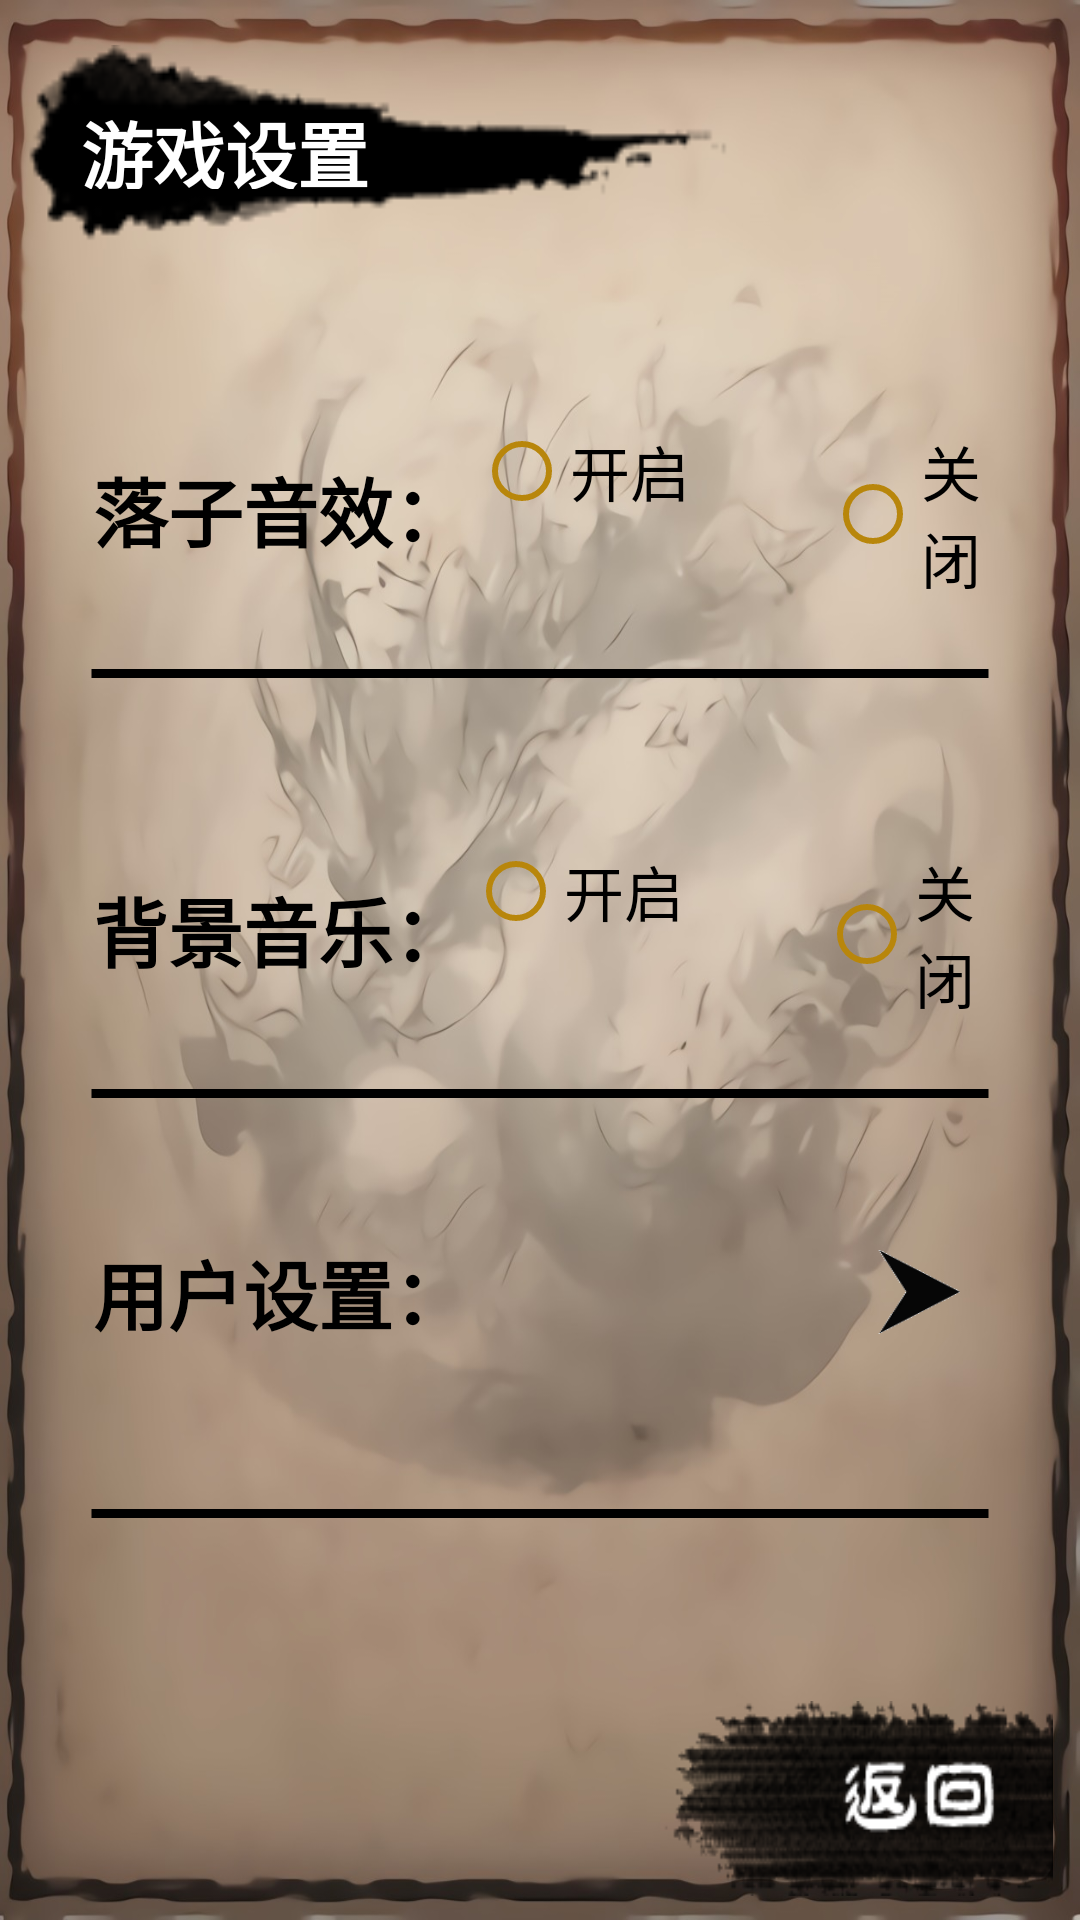

Android layout source for this screen:
<!-- AndroidManifest.xml: application theme Theme.GobangGame -->
<!-- res/layout/activity_setting.xml -->
<?xml version="1.0" encoding="utf-8"?>
<LinearLayout xmlns:android="http://schemas.android.com/apk/res/android"
    xmlns:tools="http://schemas.android.com/tools"
    android:layout_width="match_parent"
    android:layout_height="match_parent"
    android:background="@drawable/bg_login"
    android:orientation="vertical">

    <TextView
        android:layout_width="234dp"
        android:layout_height="66dp"
        android:layout_marginStart="9dp"
        android:layout_marginTop="15dp"
        android:layout_marginEnd="9dp"
        android:background="@drawable/rule"
        android:padding="18dp"
        android:text="@string/SettingP"
        android:textStyle="bold"
        android:textColor="@color/white"
        android:textSize="24sp">
    </TextView>

    <FrameLayout
        android:layout_width="match_parent"
        android:layout_height="match_parent"
        android:layout_marginStart="9dp"
        android:layout_marginEnd="9dp"
        android:layout_marginBottom="8dp"
        android:gravity="center_vertical"
        android:orientation="vertical">

        <FrameLayout
            android:layout_width="match_parent"
            android:layout_height="match_parent"
            android:layout_marginStart="20dp"
            android:layout_marginEnd="20dp"
            android:layout_marginBottom="90dp"
            android:gravity="center_vertical"
            android:orientation="vertical">

            <LinearLayout
                android:layout_width="match_parent"
                android:layout_height="wrap_content"
                android:layout_marginTop="60dp"
                android:gravity="center_vertical"
                android:orientation="vertical">
                <TableRow
                    android:layout_width="match_parent"
                    android:layout_height="wrap_content"
                    android:gravity="center_vertical"
                    android:orientation="horizontal">
                    <TextView
                        android:layout_width="wrap_content"
                        android:layout_height="wrap_content"
                        android:layout_marginStart="2dp"
                        android:text="落子音效："
                        android:textColor="@color/black"
                        android:textSize="25sp"
                        android:textStyle="bold" />
                    <RadioGroup
                        android:id="@+id/RG_touchEffect"
                        android:layout_width="wrap_content"
                        android:layout_height="wrap_content"
                        android:orientation="horizontal">
                        <RadioButton
                            android:id="@+id/RG_touchEffect_open"
                            android:layout_width="wrap_content"
                            android:layout_height="wrap_content"
                            android:layout_marginStart="2dp"
                            android:buttonTint="@color/darkgoldenrod"
                            android:text="开启"
                            android:textColor="@color/black"
                            android:textSize="20sp" />
                        <RadioButton
                            android:id="@+id/RG_touchEffect_close"
                            android:layout_width="wrap_content"
                            android:layout_height="wrap_content"
                            android:layout_marginStart="45dp"
                            android:buttonTint="@color/darkgoldenrod"
                            android:text="关闭"
                            android:textColor="@color/black"
                            android:textSize="20sp" />
                    </RadioGroup>
                </TableRow>
            </LinearLayout>

            <LinearLayout
                android:layout_width="match_parent"
                android:layout_height="wrap_content"
                android:layout_marginTop="130dp"
                android:gravity="center_vertical"
                android:orientation="vertical">
                <ImageView
                    android:layout_width="match_parent"
                    android:layout_height="27dp"
                    android:background="@drawable/setting_line">
                </ImageView>
            </LinearLayout>

            <LinearLayout
                android:layout_width="match_parent"
                android:layout_height="wrap_content"
                android:layout_marginTop="200dp"
                android:gravity="center_vertical"
                android:orientation="vertical">
                <TableRow
                    android:layout_width="match_parent"
                    android:layout_height="wrap_content"
                    android:gravity="center_vertical"
                    android:orientation="horizontal">
                    <TextView
                        android:layout_width="wrap_content"
                        android:layout_height="wrap_content"
                        android:layout_marginStart="2dp"
                        android:text="背景音乐："
                        android:textColor="@color/black"
                        android:textSize="25sp"
                        android:textStyle="bold" />
                    <RadioGroup
                        android:id="@+id/RG_music"
                        android:layout_width="wrap_content"
                        android:layout_height="wrap_content"
                        android:orientation="horizontal">
                        <RadioButton
                            android:id="@+id/RG_music_open"
                            android:layout_width="wrap_content"
                            android:layout_height="wrap_content"
                            android:buttonTint="@color/darkgoldenrod"
                            android:text="开启"
                            android:textColor="@color/black"
                            android:textSize="20sp" />
                        <RadioButton
                            android:id="@+id/RG_music_close"
                            android:layout_width="wrap_content"
                            android:layout_height="wrap_content"
                            android:layout_marginStart="45dp"
                            android:buttonTint="@color/darkgoldenrod"
                            android:text="关闭"
                            android:textColor="@color/black"
                            android:textSize="20sp" />
                    </RadioGroup>
                </TableRow>
            </LinearLayout>

            <LinearLayout
                android:layout_width="match_parent"
                android:layout_height="wrap_content"
                android:layout_marginTop="270dp"
                android:gravity="center_vertical"
                android:orientation="vertical">
                <ImageView
                    android:layout_width="match_parent"
                    android:layout_height="27dp"
                    android:background="@drawable/setting_line">
                </ImageView>
            </LinearLayout>

            <LinearLayout
                android:layout_width="match_parent"
                android:layout_height="wrap_content"
                android:layout_marginTop="330dp"
                android:gravity="center_vertical"
                android:orientation="vertical">

                <Button
                    android:id="@+id/btn_info_change"
                    android:layout_width="match_parent"
                    android:layout_height="40dp"
                    android:layout_marginStart="2dp"
                    android:layout_marginEnd="2dp"
                    android:gravity="center_vertical"
                    android:background="@drawable/arrow"
                    android:text="用户设置："
                    android:textColor="@color/black"
                    android:textSize="25sp"
                    android:textStyle="bold" />
            </LinearLayout>

            <LinearLayout
                android:layout_width="match_parent"
                android:layout_height="wrap_content"
                android:layout_marginTop="410dp"
                android:gravity="center_vertical"
                android:orientation="vertical">
                <ImageView
                    android:layout_width="match_parent"
                    android:layout_height="27dp"
                    android:background="@drawable/setting_line">
                </ImageView>
            </LinearLayout>

            <LinearLayout
                android:layout_width="match_parent"
                android:layout_height="wrap_content"
                android:layout_marginTop="465dp"
                android:gravity="center_vertical"
                android:orientation="vertical">

                <Button
                    android:id="@+id/btn_acc_quit"
                    android:layout_width="match_parent"
                    android:layout_height="wrap_content"
                    android:layout_marginStart="2dp"
                    android:layout_marginEnd="2dp"
                    android:paddingTop="12dp"
                    android:paddingBottom="12dp"
                    android:background="@drawable/btn_text_bg"
                    android:text="退出登录"
                    android:textColor="@color/black"
                    android:textSize="25sp"
                    android:textStyle="bold" />
            </LinearLayout>

        </FrameLayout>

        <Button
            android:id="@+id/btn_setting_back"
            android:layout_width="130dp"
            android:layout_height="65dp"
            android:layout_gravity="end|bottom"
            android:background="@drawable/btn_back">
        </Button>
    </FrameLayout>

</LinearLayout>
<!-- resources referenced by this layout -->
<resources>
  <color name="black">#000000</color>
  <color name="darkgoldenrod">#b8860b</color>
  <color name="white">#FFFFFF</color>
  <!-- drawable arrow: png bitmap (drawable, 1743 bytes) -->
  <!-- drawable bg_login: jpg bitmap (drawable, 138062 bytes) -->
  <!-- drawable btn_back: png bitmap (drawable, 11375 bytes) -->
  <!-- drawable btn_text_bg (drawable) -->
  <?xml version="1.0" encoding="utf-8"?>
  <shape xmlns:android="http://schemas.android.com/apk/res/android"
      android:shape="rectangle">
      <solid android:color="@color/darkgoldenrod" />
      <stroke android:width="2dp" android:color="@color/darkgoldenrod"></stroke>
      <corners android:radius="15dp"></corners>
  </shape>
  <!-- drawable rule: png bitmap (drawable, 2193 bytes) -->
  <!-- drawable setting_line (drawable) -->
  <?xml version="1.0" encoding="utf-8"?>
  <shape xmlns:android="http://schemas.android.com/apk/res/android"
      android:shape="line">
      <stroke
          android:width="3dp"
          android:color="@color/black" />
  
  </shape>
  <string name="SettingP">游戏设置</string>
  <style name="Theme.GobangGame" parent="Theme.MaterialComponents.DayNight.NoActionBar.Bridge">
          
          <item name="colorPrimary">@color/purple_500</item>
          <item name="colorPrimaryVariant">@color/purple_700</item>
          <item name="colorOnPrimary">@color/white</item>
          
          <item name="colorSecondary">@color/teal_200</item>
          <item name="colorSecondaryVariant">@color/teal_700</item>
          <item name="colorOnSecondary">@color/black</item>
          
          <item name="android:statusBarColor" tools:targetApi="l">?attr/colorPrimaryVariant</item>
          
      </style>
  <color name="purple_500">#FF6200EE</color>
  <color name="purple_700">#000000</color>
  <color name="teal_200">#FF03DAC5</color>
  <color name="teal_700">#FF018786</color>
</resources>
